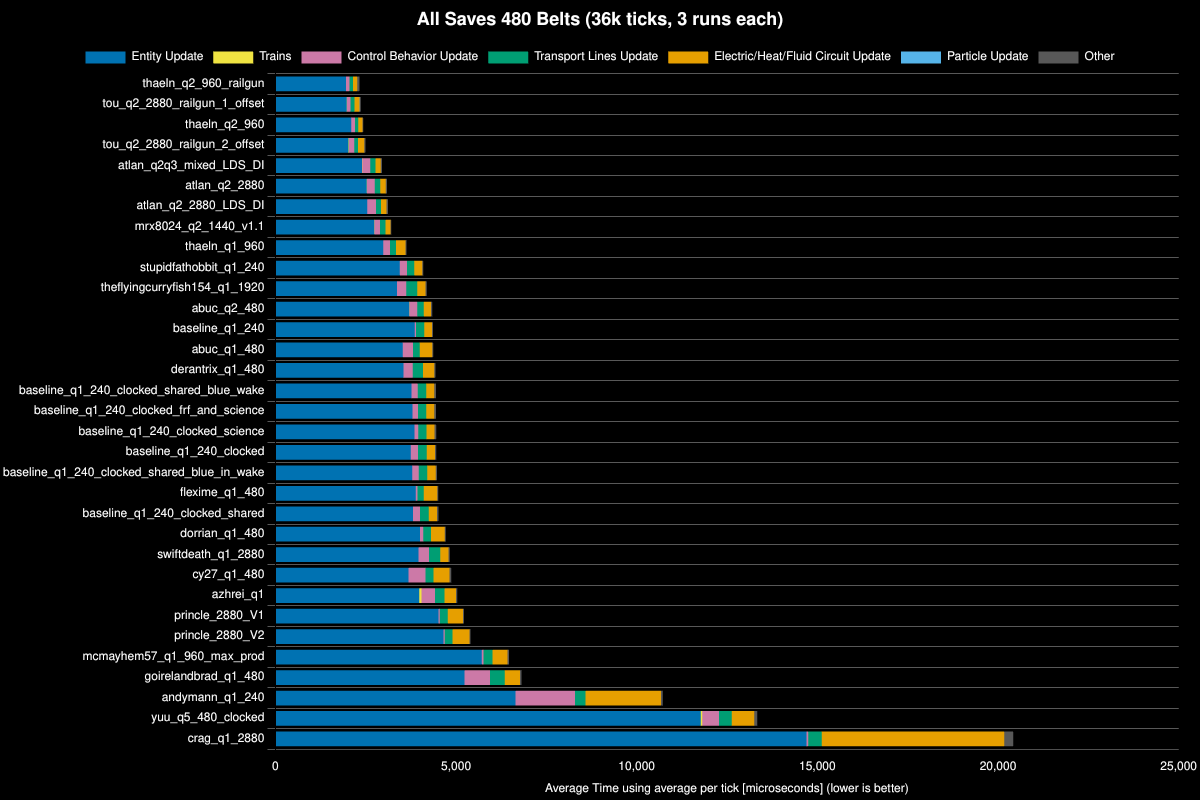

The table this chart was drawn from, first rows:
Save File, Entity Update, Electric/Heat/Fluid Circuit Update, Transport Lines Update, Control Behavior Update, Particle Update, Trains, Other, Whole Update, % Decrease from Previous, % Decrease from Best
thaeln_q2_960_railgun, 1951, 114, 100, 96, 3, 1, 65, 2330, , 0%
tou_q2_2880_railgun_1_offset, 1975, 139, 110, 104, 3, 4, 30, 2365, -1.5%, -1.5%
thaeln_q2_960, 2099, 114, 96, 99, 0, 3, 20, 2430, -2.74%, -4.28%
tou_q2_2880_railgun_2_offset, 2024, 172, 104, 148, 2, 12, 35, 2495, -2.69%, -7.08%
atlan_q2q3_mixed_LDS_DI, 2400, 146, 139, 224, 0, 4, 36, 2949, -18.19%, -26.56%
atlan_q2_2880, 2532, 147, 152, 215, 0, 5, 40, 3091, -4.8%, -32.63%
atlan_q2_2880_LDS_DI, 2541, 154, 139, 236, 0, 5, 43, 3118, -0.88%, -33.81%
mrx8024_q2_1440_v1.1, 2740, 134, 156, 147, 0, 6, 24, 3207, -2.85%, -37.62%
thaeln_q1_960, 2987, 259, 163, 189, 0, 0, 29, 3626, -13.08%, -55.61%
stupidfathobbit_q1_240, 3443, 223, 202, 197, 0, 0, 30, 4095, -12.92%, -75.72%
theflyingcurryfish154_q1_1920, 3366, 228, 306, 258, 0, 0, 31, 4188, -2.26%, -79.7%
abuc_q2_480, 3704, 205, 176, 215, 0, 10, 31, 4341, -3.65%, -86.26%
baseline_q1_240, 3857, 212, 234, 32, 0, 0, 28, 4362, -0.5%, -87.19%
abuc_q1_480, 3527, 343, 184, 284, 0, 0, 32, 4371, -0.21%, -87.58%
derantrix_q1_480, 3543, 308, 285, 260, 0, 0, 35, 4431, -1.36%, -90.13%
baseline_q1_240_clocked_shared_blue_wake, 3766, 226, 232, 174, 0, 0, 44, 4442, -0.26%, -90.61%
baseline_q1_240_clocked_frf_and_science, 3797, 226, 226, 151, 0, 0, 43, 4443, -0.03%, -90.66%
baseline_q1_240_clocked_science, 3853, 221, 228, 104, 0, 0, 43, 4449, -0.13%, -90.91%
baseline_q1_240_clocked, 3744, 232, 238, 205, 0, 0, 32, 4451, -0.03%, -90.97%
baseline_q1_240_clocked_shared_blue_in_w…, 3787, 230, 236, 183, 0, 0, 37, 4473, -0.5%, -91.93%
flexime_q1_480, 3885, 373, 171, 47, 0, 0, 30, 4507, -0.76%, -93.39%
baseline_q1_240_clocked_shared, 3809, 233, 240, 194, 0, 0, 38, 4514, -0.16%, -93.71%
dorrian_q1_480, 4004, 379, 218, 86, 0, 0, 30, 4716, -4.47%, -102.37%
swiftdeath_q1_2880, 3962, 231, 311, 287, 0, 0, 33, 4823, -2.27%, -106.96%
cy27_q1_480, 3685, 442, 226, 467, 0, 0, 46, 4866, -0.9%, -108.81%
azhrei_q1, 3983, 316, 269, 368, 0, 64, 37, 5037, -3.5%, -116.12%
princle_2880_V1, 4515, 425, 220, 33, 0, 0, 31, 5223, -3.71%, -124.14%
princle_2880_V2, 4653, 468, 216, 33, 0, 0, 33, 5403, -3.43%, -131.83%
mcmayhem57_q1_960_max_prod, 5711, 413, 249, 48, 0, 0, 43, 6465, -19.66%, -177.4%
goirelandbrad_q1_480, 5236, 417, 411, 703, 0, 0, 48, 6815, -5.42%, -192.44%
andymann_q1_240, 6647, 2090, 290, 1646, 0, 0, 45, 10719, -57.28%, -359.95%
yuu_q5_480_clocked, 11773, 619, 352, 469, 1, 38, 84, 13337, -24.42%, -472.28%
crag_q1_2880, 14699, 5053, 374, 49, 0, 0, 245, 20421, -53.12%, -776.27%
